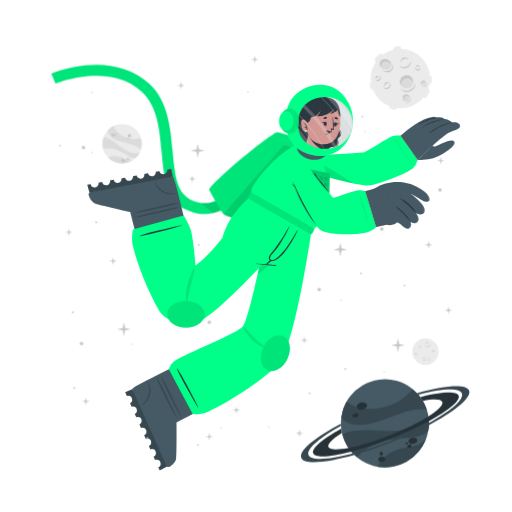
t = 0.00 s
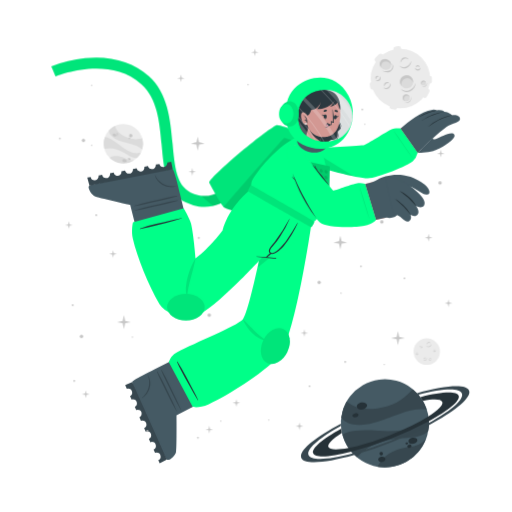
t = 1.05 s
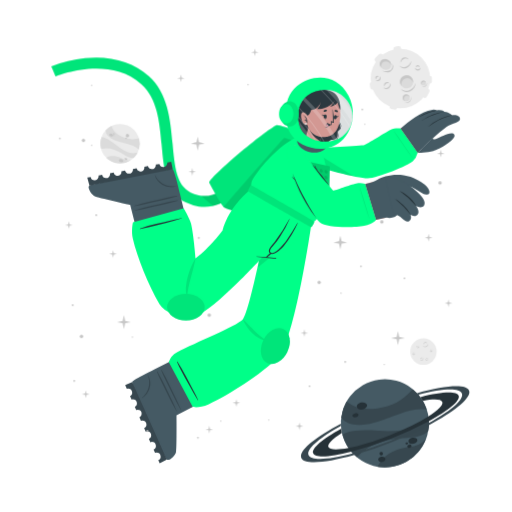
t = 1.95 s
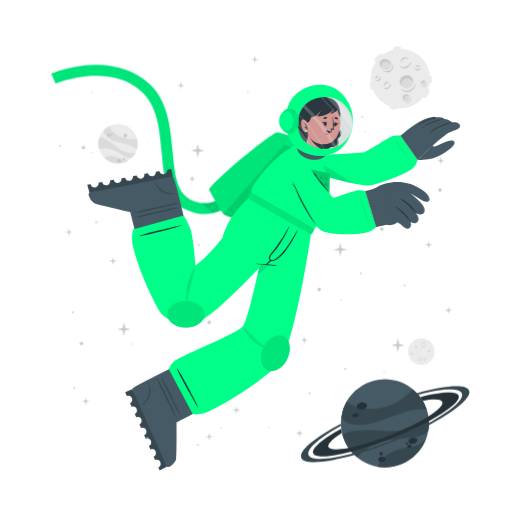
t = 3.00 s
t = 4.05 s: frame unchanged from t = 1.95 s, image omitted
t = 4.95 s: frame unchanged from t = 1.05 s, image omitted

The animated SVG that drew these frames (rendered in a browser with its animation timeline set to each time). Animation: 3 CSS @keyframes rules; one cycle of 6.00 s, repeats indefinitely.

<svg class="animated" id="freepik_stories-astronaut" xmlns="http://www.w3.org/2000/svg" viewBox="0 0 500 500" version="1.1" xmlns:xlink="http://www.w3.org/1999/xlink" xmlns:svgjs="http://svgjs.com/svgjs"><style>svg#freepik_stories-astronaut:not(.animated) .animable {opacity: 0;}svg#freepik_stories-astronaut.animated #freepik--background-complete--inject-59 {animation: 6s Infinite  linear shake;animation-delay: 0s;}svg#freepik_stories-astronaut.animated #freepik--Moon--inject-59 {animation: 3s Infinite  linear heartbeat;animation-delay: 0s;}svg#freepik_stories-astronaut.animated #freepik--Planet--inject-59 {animation: 3s Infinite  linear heartbeat;animation-delay: 0s;}svg#freepik_stories-astronaut.animated #freepik--Character--inject-59 {animation: 3s Infinite  linear floating;animation-delay: 0s;}svg#freepik_stories-astronaut.animated #freepik--Stars--inject-59 {animation: 3s Infinite  linear floating;animation-delay: 0s;}            @keyframes shake {                10%, 90% {                    transform: translate3d(-1px, 0, 0);                  }                  20%, 80% {                    transform: translate3d(2px, 0, 0);                  }                  30%, 50%, 70% {                    transform: translate3d(-4px, 0, 0);                  }                  40%, 60% {                    transform: translate3d(4px, 0, 0);                  }            }                    @keyframes heartbeat {                0% {                    transform: scale(1);                }                10% {                    transform: scale(1.1);                }                30% {                    transform: scale(1);                }                40% {                    transform: scale(1);                }                50% {                    transform: scale(1.1);                }                60% {                    transform: scale(1);                }                100% {                    transform: scale(1);                }            }                    @keyframes floating {                0% {                    opacity: 1;                    transform: translateY(0px);                }                50% {                    transform: translateY(-10px);                }                100% {                    opacity: 1;                    transform: translateY(0px);                }            }        </style><g id="freepik--background-complete--inject-59" class="animable" style="transform-origin: 261.359px 235.839px;"><g id="elpjcg06f507g"><circle cx="119.24" cy="140.32" r="19.23" style="fill: rgb(235, 235, 235); transform-origin: 119.24px 140.32px; transform: rotate(-21.46deg);" class="animable"></circle></g><path d="M137.64,145.92a22.4,22.4,0,0,0-6-3.75c-3.81-1.68-14.18-3.51-19-5.94-6.75-3.4-7.59-7.07-7.55-9a19.38,19.38,0,0,1,5.93-4.35c.48,2,2.29,8,13.5,12,5.79,2,11.33.68,13.21.22A19.13,19.13,0,0,1,137.64,145.92Z" style="fill: rgb(219, 219, 219); transform-origin: 121.778px 134.4px;" id="el37zg6xqy8pa" class="animable"></path><path d="M129.79,156.41A19.27,19.27,0,0,1,105.68,154a15.8,15.8,0,0,1,3.45-1.36c5.17-1.26,10.86,1.21,12.94,2.38A11.36,11.36,0,0,0,129.79,156.41Z" style="fill: rgb(219, 219, 219); transform-origin: 117.735px 155.928px;" id="elxpenqcfmhhs" class="animable"></path><path d="M136.5,148.8l-.24.47-.22.42c-.18.32-.36.62-.55.92s-.35.54-.53.8l-.21.29-.24.32-.24.32-.31.36-.3.36-.27.3c-.2.22-.41.43-.62.64h0c-1.2.37-2.8.21-5.15-.72-3.49-1.37-7.26-4.67-14-7.09a24,24,0,0,0-12.93-.83h0a19.17,19.17,0,0,1,.5-11.63c1.23,0,5.18.52,13.61,7.48a49.9,49.9,0,0,0,8.49,5.81c7.2,3.77,11.36,2.65,13.1,1.78h.13Z" style="fill: rgb(219, 219, 219); transform-origin: 118.269px 143.957px;" id="eldt65g7hpvwd" class="animable"></path><path d="M118.22,156c.34-.78,1.54-1,2.68-.52s1.79,1.54,1.44,2.32-1.54,1-2.68.52S117.88,156.83,118.22,156Z" style="fill: rgb(199, 199, 199); transform-origin: 120.282px 156.9px;" id="elckcot4vd9lm" class="animable"></path><path d="M123.66,154.67c.2-.44.91-.55,1.59-.26s1.08.9.89,1.34-.9.56-1.59.26S123.47,155.11,123.66,154.67Z" style="fill: rgb(199, 199, 199); transform-origin: 124.9px 155.212px;" id="elvqlakl0m64" class="animable"></path><path d="M108.75,131.05c.29-.67,1.33-.86,2.33-.42s1.57,1.33,1.28,2-1.34.86-2.34.42S108.45,131.72,108.75,131.05Z" style="fill: rgb(199, 199, 199); transform-origin: 110.553px 131.84px;" id="elmxe6q1z2g5l" class="animable"></path><path d="M112.29,130.39a.84.84,0,0,1,1.13-.28.85.85,0,0,1,.57,1,1,1,0,0,1-1.7-.74Z" style="fill: rgb(199, 199, 199); transform-origin: 113.151px 130.697px;" id="el6frpvduk6bb" class="animable"></path><path d="M112.86,132.17a.53.53,0,0,1,.71-.15c.3.13.47.41.37.62s-.41.28-.71.15S112.77,132.39,112.86,132.17Z" style="fill: rgb(199, 199, 199); transform-origin: 113.402px 132.399px;" id="elt4be06r70tq" class="animable"></path><path d="M124.86,132.22a1.64,1.64,0,1,1,1,1.71A1.42,1.42,0,0,1,124.86,132.22Z" style="fill: rgb(199, 199, 199); transform-origin: 126.473px 132.415px;" id="eltahglyuq19g" class="animable"></path><path d="M124.4,134.84a.76.76,0,1,1,.42.92A.73.73,0,0,1,124.4,134.84Z" style="fill: rgb(199, 199, 199); transform-origin: 125.123px 135.064px;" id="elro6rbsg1h9o" class="animable"></path><circle cx="415.48" cy="343.36" r="12.93" style="fill: rgb(235, 235, 235); transform-origin: 415.48px 343.36px;" id="elb6pr4qjxui7" class="animable"></circle><path d="M420.19,335.69a2.92,2.92,0,0,1-.48,1.75,3.45,3.45,0,0,1-1.41,1.24,2.56,2.56,0,0,1-1.9.17,2.7,2.7,0,0,1-1.44-1.12,3.71,3.71,0,0,0,1.55.69,2.33,2.33,0,0,0,.79,0,2.68,2.68,0,0,0,.76-.24l.36-.2c.11-.08.23-.15.33-.23a3.24,3.24,0,0,0,.6-.57A4.54,4.54,0,0,0,420.19,335.69Z" style="fill: rgb(199, 199, 199); transform-origin: 417.577px 337.324px;" id="elderu8yylbkt" class="animable"></path><path d="M415.54,336.43a1.84,1.84,0,0,1,.27-1.24,2.23,2.23,0,0,1,1-.88,1.76,1.76,0,0,1,1.35-.1,1.7,1.7,0,0,1,1,.83,2.8,2.8,0,0,0-1.08-.4,1.69,1.69,0,0,0-1,.18A3.06,3.06,0,0,0,415.54,336.43Z" style="fill: rgb(199, 199, 199); transform-origin: 417.341px 335.275px;" id="elsecmyw3949n" class="animable"></path><path d="M415.48,349.44a1.79,1.79,0,0,1,0,1.23,2.13,2.13,0,0,1-.75,1.05,1.71,1.71,0,0,1-2.35-.25,3.35,3.35,0,0,0,1.1.15,1.62,1.62,0,0,0,.91-.35,2.67,2.67,0,0,0,.69-.77A3.41,3.41,0,0,0,415.48,349.44Z" style="fill: rgb(199, 199, 199); transform-origin: 413.984px 350.758px;" id="elhl6b449ii9k" class="animable"></path><path d="M412.8,350.91a1.14,1.14,0,0,1-.09-.87,1.49,1.49,0,0,1,.52-.76,1.2,1.2,0,0,1,.93-.23,1.1,1.1,0,0,1,.73.48,2.46,2.46,0,0,0-.75,0,1.18,1.18,0,0,0-.56.24A2.18,2.18,0,0,0,412.8,350.91Z" style="fill: rgb(199, 199, 199); transform-origin: 413.776px 349.972px;" id="elqjo64zcvr88" class="animable"></path><path d="M410.82,337.8a1.15,1.15,0,0,1,.37.83,1.3,1.3,0,0,1-.37.92,1.15,1.15,0,0,1-.95.32,1.35,1.35,0,0,1-.81-.39,3.94,3.94,0,0,0,.8-.05,1.06,1.06,0,0,0,.56-.28,1.37,1.37,0,0,0,.33-.56A2.45,2.45,0,0,0,410.82,337.8Z" style="fill: rgb(199, 199, 199); transform-origin: 410.125px 338.84px;" id="elmhgxwe2skg" class="animable"></path><path d="M409.22,339.06a.74.74,0,0,1-.33-.57.91.91,0,0,1,.26-.68.82.82,0,0,1,.71-.23.81.81,0,0,1,.55.34,4.08,4.08,0,0,0-.54.1.76.76,0,0,0-.32.19,1.13,1.13,0,0,0-.22.32A2.13,2.13,0,0,0,409.22,339.06Z" style="fill: rgb(199, 199, 199); transform-origin: 409.65px 338.315px;" id="ellv4rpugf2pm" class="animable"></path><path d="M419.81,351.44a1.14,1.14,0,0,1-.72.56,1.26,1.26,0,0,1-1-.14,1.14,1.14,0,0,1-.54-.83,1.36,1.36,0,0,1,.18-.89,3.66,3.66,0,0,0,.25.77,1,1,0,0,0,.4.47,1.32,1.32,0,0,0,.63.18A2.6,2.6,0,0,0,419.81,351.44Z" style="fill: rgb(199, 199, 199); transform-origin: 418.673px 351.093px;" id="elmzhvi88unza" class="animable"></path><path d="M418.2,350.19a.75.75,0,0,1,.47-.45.87.87,0,0,1,.72.08.82.82,0,0,1,.4.63.9.9,0,0,1-.19.62,4.78,4.78,0,0,0-.24-.5.63.63,0,0,0-.25-.26.91.91,0,0,0-.37-.13A1.65,1.65,0,0,0,418.2,350.19Z" style="fill: rgb(199, 199, 199); transform-origin: 418.996px 350.383px;" id="el9klt0lya1j5" class="animable"></path><path d="M424.24,342.34a1.16,1.16,0,0,1-.28.86,1.27,1.27,0,0,1-.88.44,1.13,1.13,0,0,1-.92-.39,1.29,1.29,0,0,1-.35-.83,3.82,3.82,0,0,0,.63.5,1.09,1.09,0,0,0,.6.16,1.31,1.31,0,0,0,.62-.21A2.35,2.35,0,0,0,424.24,342.34Z" style="fill: rgb(199, 199, 199); transform-origin: 423.027px 342.991px;" id="elo1an35oc62" class="animable"></path><path d="M422.2,342.21a.75.75,0,0,1,.14-.64.93.93,0,0,1,.65-.34.8.8,0,0,1,.68.3.88.88,0,0,1,.19.62,3.83,3.83,0,0,0-.48-.28.74.74,0,0,0-.36-.08,1.13,1.13,0,0,0-.38.1A2.38,2.38,0,0,0,422.2,342.21Z" style="fill: rgb(199, 199, 199); transform-origin: 423.021px 341.719px;" id="ela2d5m1f7zj8" class="animable"></path><path d="M407.1,345.26a1.13,1.13,0,0,1-.27.87,1.27,1.27,0,0,1-.88.44,1.16,1.16,0,0,1-.93-.39,1.4,1.4,0,0,1-.35-.83,4.33,4.33,0,0,0,.64.5,1.07,1.07,0,0,0,.6.16,1.35,1.35,0,0,0,.62-.21A2,2,0,0,0,407.1,345.26Z" style="fill: rgb(199, 199, 199); transform-origin: 405.889px 345.916px;" id="eldc04rwvua6d" class="animable"></path><path d="M405.07,345.14a.75.75,0,0,1,.14-.64.89.89,0,0,1,.64-.34.79.79,0,0,1,.68.3.85.85,0,0,1,.2.62,3.83,3.83,0,0,0-.48-.28.66.66,0,0,0-.36-.08,1.13,1.13,0,0,0-.38.1A2.38,2.38,0,0,0,405.07,345.14Z" style="fill: rgb(199, 199, 199); transform-origin: 405.891px 344.649px;" id="el38evkrla0sy" class="animable"></path></g><g id="freepik--Moon--inject-59" class="animable" style="transform-origin: 391.45px 76.1246px;"><path d="M370.11,60.15l3.44-3.43a2.52,2.52,0,0,0,0-3.56h0a2.5,2.5,0,0,0-3.56,0l-3.44,3.43a2.52,2.52,0,0,0,0,3.56h0A2.52,2.52,0,0,0,370.11,60.15Z" style="fill: rgb(235, 235, 235); transform-origin: 370.05px 56.6508px;" id="eliih9659cck" class="animable"></path><path d="M417,94.19l2.18-4.34a2.5,2.5,0,0,0-1.12-3.38h0a2.51,2.51,0,0,0-3.38,1.12l-2.18,4.34a2.53,2.53,0,0,0,1.12,3.38h0A2.52,2.52,0,0,0,417,94.19Z" style="fill: rgb(235, 235, 235); transform-origin: 415.845px 90.8883px;" id="elvo7n66gtk1" class="animable"></path><path d="M387,50.45l2.58-.36a2.52,2.52,0,0,0,2.14-2.85h0a2.52,2.52,0,0,0-2.85-2.14l-2.58.37a2.52,2.52,0,0,0-2.14,2.85h0A2.51,2.51,0,0,0,387,50.45Z" style="fill: rgb(235, 235, 235); transform-origin: 387.935px 47.7758px;" id="ell08lt5jnt8" class="animable"></path><path d="M366.46,84.53l-.37-2.59a2.52,2.52,0,0,0-2.85-2.13h0a2.52,2.52,0,0,0-2.14,2.85l.37,2.58a2.53,2.53,0,0,0,2.85,2.14h0A2.52,2.52,0,0,0,366.46,84.53Z" style="fill: rgb(235, 235, 235); transform-origin: 363.78px 83.5943px;" id="elpafhra50qcj" class="animable"></path><g id="el8bdw8sddetg"><rect x="415.49" y="75.26" width="7.64" height="5.03" rx="2.16" style="fill: rgb(235, 235, 235); transform-origin: 419.31px 77.775px; transform: rotate(90deg);" class="animable"></rect></g><path d="M382.28,106.41l2.52.68a2.52,2.52,0,0,0,3.08-1.78h0a2.52,2.52,0,0,0-1.78-3.09l-2.52-.67a2.51,2.51,0,0,0-3.08,1.78h0A2.51,2.51,0,0,0,382.28,106.41Z" style="fill: rgb(235, 235, 235); transform-origin: 384.19px 104.319px;" id="ellw3ztht8twf" class="animable"></path><circle cx="391" cy="76.69" r="29.05" style="fill: rgb(235, 235, 235); transform-origin: 391px 76.69px;" id="ell57cx0cem6" class="animable"></circle><path d="M401.57,59.46a6.51,6.51,0,0,1-1.08,3.94,7.8,7.8,0,0,1-3.15,2.79,5.76,5.76,0,0,1-4.27.36,6,6,0,0,1-3.25-2.49,8.71,8.71,0,0,0,3.49,1.53,5.07,5.07,0,0,0,1.78,0,5.38,5.38,0,0,0,1.69-.54,9.1,9.1,0,0,0,.81-.44c.26-.17.52-.33.76-.52a8.54,8.54,0,0,0,1.35-1.27A9.92,9.92,0,0,0,401.57,59.46Z" style="fill: rgb(199, 199, 199); transform-origin: 395.699px 63.1311px;" id="elbl6ooq7pkze" class="animable"></path><path d="M391.13,61.13a4.13,4.13,0,0,1,.6-2.78,5.18,5.18,0,0,1,2.19-2,3.9,3.9,0,0,1,3-.22A3.84,3.84,0,0,1,399.12,58a6.52,6.52,0,0,0-2.41-.89,3.94,3.94,0,0,0-2.24.4A6.81,6.81,0,0,0,391.13,61.13Z" style="fill: rgb(199, 199, 199); transform-origin: 395.105px 58.5293px;" id="elfy2xaj3k4qs" class="animable"></path><path d="M381.29,81.08a3.94,3.94,0,0,1,.07,2.77,4.82,4.82,0,0,1-1.68,2.35,3.78,3.78,0,0,1-2.86.77,3.84,3.84,0,0,1-2.43-1.34,7,7,0,0,0,2.48.35,3.69,3.69,0,0,0,2-.79,6,6,0,0,0,1.55-1.73A7.44,7.44,0,0,0,381.29,81.08Z" style="fill: rgb(199, 199, 199); transform-origin: 377.984px 84.0434px;" id="ela4hbunpeokv" class="animable"></path><path d="M375.27,84.38a2.57,2.57,0,0,1-.19-1.95,3.19,3.19,0,0,1,1.16-1.7,2.65,2.65,0,0,1,2.08-.52A2.44,2.44,0,0,1,380,81.28a5.58,5.58,0,0,0-1.7-.08,2.69,2.69,0,0,0-1.26.54A4.94,4.94,0,0,0,375.27,84.38Z" style="fill: rgb(199, 199, 199); transform-origin: 377.485px 82.2756px;" id="elza7r9pm3q0d" class="animable"></path><path d="M370.87,74.62a2.57,2.57,0,0,1,.83,1.86,2.85,2.85,0,0,1-.82,2,2.52,2.52,0,0,1-2.13.73,3.06,3.06,0,0,1-1.83-.87,10,10,0,0,0,1.81-.12,2.33,2.33,0,0,0,1.25-.63,2.88,2.88,0,0,0,.73-1.26A5.13,5.13,0,0,0,370.87,74.62Z" style="fill: rgb(199, 199, 199); transform-origin: 369.31px 76.9261px;" id="el5dgpih44f4o" class="animable"></path><path d="M367.27,77.44a1.68,1.68,0,0,1-.72-1.29,2,2,0,0,1,.58-1.52,1.77,1.77,0,0,1,1.58-.51,1.88,1.88,0,0,1,1.25.75,10.76,10.76,0,0,0-1.23.24,1.6,1.6,0,0,0-.7.41,2.28,2.28,0,0,0-.49.73A4.57,4.57,0,0,0,367.27,77.44Z" style="fill: rgb(199, 199, 199); transform-origin: 368.253px 75.7663px;" id="el97yxz22w9bh" class="animable"></path><path d="M410.67,66a2.6,2.6,0,0,1-.62,1.94,2.84,2.84,0,0,1-2,1,2.57,2.57,0,0,1-2.07-.87,3,3,0,0,1-.78-1.87,9,9,0,0,0,1.43,1.11,2.23,2.23,0,0,0,1.34.36,3,3,0,0,0,1.39-.45A5.56,5.56,0,0,0,410.67,66Z" style="fill: rgb(199, 199, 199); transform-origin: 407.941px 67.4719px;" id="el7ly6i4lub8o" class="animable"></path><path d="M406.11,65.73a1.66,1.66,0,0,1,.31-1.44,2,2,0,0,1,1.44-.76,1.82,1.82,0,0,1,1.53.68,1.88,1.88,0,0,1,.43,1.39,9.72,9.72,0,0,0-1.08-.63,1.49,1.49,0,0,0-.8-.17,2.38,2.38,0,0,0-.85.22A4.64,4.64,0,0,0,406.11,65.73Z" style="fill: rgb(199, 199, 199); transform-origin: 407.944px 64.6284px;" id="elpkg16y3kk77" class="animable"></path><g id="elzjtfufe5t4"><ellipse cx="397.01" cy="79.87" rx="6.44" ry="6.4" style="fill: rgb(219, 219, 219); transform-origin: 397.01px 79.87px; transform: rotate(-65.97deg);" class="animable"></ellipse></g><path d="M400,76.84a5.81,5.81,0,0,1,3.31,4.1,6.41,6.41,0,1,0-11.2,3.11,5.78,5.78,0,0,1,.2-4.24A5.84,5.84,0,0,1,400,76.84Z" style="fill: rgb(199, 199, 199); transform-origin: 396.987px 78.7649px;" id="el0yn7i4gtytr" class="animable"></path><path d="M405.88,81a8.26,8.26,0,0,1-1.41,4.8,9.87,9.87,0,0,1-3.87,3.38,7.16,7.16,0,0,1-5.18.47,7.62,7.62,0,0,1-4-3,10.25,10.25,0,0,0,4.28,2,10.54,10.54,0,0,0,1.13.11,5.87,5.87,0,0,0,1.11-.09A7.1,7.1,0,0,0,400,88c.34-.17.69-.36,1-.55s.65-.42.94-.67a10.52,10.52,0,0,0,1.67-1.6A11.59,11.59,0,0,0,405.88,81Z" style="fill: rgb(199, 199, 199); transform-origin: 398.651px 85.4656px;" id="elr2btukudiuf" class="animable"></path><path d="M412.91,83.39a2.4,2.4,0,1,0-1.78-2.87A2.39,2.39,0,0,0,412.91,83.39Z" style="fill: rgb(219, 219, 219); transform-origin: 413.468px 81.0561px;" id="elf7v6yr06uws" class="animable"></path><path d="M414.34,79.73A2.18,2.18,0,0,1,415.85,81,2.43,2.43,0,0,0,414,78.71a2.4,2.4,0,0,0-2.87,1.81,2.37,2.37,0,0,0,.84,2.41,2.12,2.12,0,0,1-.23-1.57A2.17,2.17,0,0,1,414.34,79.73Z" style="fill: rgb(199, 199, 199); transform-origin: 413.458px 80.7904px;" id="el37af9n03gi3" class="animable"></path><path d="M416.78,80.82a2.9,2.9,0,0,1-.12,1.88,3.54,3.54,0,0,1-1.18,1.55,2.64,2.64,0,0,1-1.91.54,2.74,2.74,0,0,1-1.69-.86,4.09,4.09,0,0,0,1.71.37,2.65,2.65,0,0,0,1.51-.55A4.36,4.36,0,0,0,416.78,80.82Z" style="fill: rgb(199, 199, 199); transform-origin: 414.381px 82.813px;" id="eltk8prj4cw6a" class="animable"></path><path d="M396.44,98.94a3.41,3.41,0,1,0-3.21-3.59A3.41,3.41,0,0,0,396.44,98.94Z" style="fill: rgb(219, 219, 219); transform-origin: 396.635px 95.5356px;" id="elsju7u1humn" class="animable"></path><path d="M397.54,93.46a3.07,3.07,0,0,1,2.41,1.4A3.4,3.4,0,1,0,395,98.53a3.1,3.1,0,0,1,2.54-5.07Z" style="fill: rgb(199, 199, 199); transform-origin: 396.584px 95.335px;" id="eldb1nags9wp7" class="animable"></path><path d="M401.22,94.38a4.48,4.48,0,0,1,.19,2.64,5.13,5.13,0,0,1-1.27,2.4,3.72,3.72,0,0,1-2.46,1.21,4.06,4.06,0,0,1-2.56-.69,5.23,5.23,0,0,0,2.5.2A3.76,3.76,0,0,0,399.68,99a5.84,5.84,0,0,0,1.26-2.1A6.18,6.18,0,0,0,401.22,94.38Z" style="fill: rgb(199, 199, 199); transform-origin: 398.323px 97.5099px;" id="elt3bfkcexxup" class="animable"></path><path d="M381.24,66c-1.53,2.35-4.93,2.85-7.58,1.11s-3.57-5.05-2-7.4,4.93-2.84,7.59-1.11S382.78,63.69,381.24,66Z" style="fill: rgb(219, 219, 219); transform-origin: 376.446px 62.8572px;" id="ele00wc64ms5a" class="animable"></path><path d="M372.8,62a4.43,4.43,0,0,0-.25,4.28,5.25,5.25,0,0,1-.92-6.49c1.53-2.35,4.93-2.85,7.59-1.11A5.83,5.83,0,0,1,382,63.9a5.53,5.53,0,0,0-2.29-3C377.28,59.37,374.19,59.82,372.8,62Z" style="fill: rgb(199, 199, 199); transform-origin: 376.453px 61.9611px;" id="elqkvliak3f3" class="animable"></path><path d="M383.12,62.16a5.49,5.49,0,0,1,.75,4.14,5.12,5.12,0,0,1-.95,2,6.39,6.39,0,0,1-1.66,1.53,6.23,6.23,0,0,1-2.15.73,7.29,7.29,0,0,1-2.19-.06,9.09,9.09,0,0,1-3.84-1.67,17.88,17.88,0,0,0,3.95.68,6.51,6.51,0,0,0,3.58-.77A5.47,5.47,0,0,0,382,67.59a5,5,0,0,0,.94-1.57A7.25,7.25,0,0,0,383.12,62.16Z" style="fill: rgb(199, 199, 199); transform-origin: 378.538px 66.3877px;" id="elj15y71oagze" class="animable"></path></g><g id="freepik--Planet--inject-59" class="animable animator-active" style="transform-origin: 376.139px 413.34px;"><g id="elx2vaovrrfap"><circle cx="375.87" cy="413.34" r="43.02" style="fill: rgb(69, 90, 100); transform-origin: 375.87px 413.34px; transform: rotate(-74.9951deg);" class="animable"></circle></g><path d="M416.74,399.89a50.6,50.6,0,0,0-15.8.88c-9.14,1.83-30.47,11.81-42.37,13.55-16.73,2.46-23-3.17-25.36-6.69a43,43,0,0,1,5.28-15.58c3.38,2.95,14.49,11.72,40.09,4.53,13.2-3.72,21.59-13.34,24.44-16.6A42.76,42.76,0,0,1,416.74,399.89Z" style="fill: rgb(55, 71, 79); transform-origin: 374.975px 397.452px;" id="elggtudhtqtcp" class="animable"></path><path d="M415.87,429.18a43.05,43.05,0,0,1-47.24,26.58,34.45,34.45,0,0,1,4.55-6.94c7.84-9,21.44-11.76,26.75-12.3A25.27,25.27,0,0,0,415.87,429.18Z" style="fill: rgb(55, 71, 79); transform-origin: 392.25px 442.775px;" id="el22u3pbls2cn" class="animable"></path><path d="M418.36,406.64c.07.39.12.77.17,1.16s.09.71.13,1.06c.08.8.15,1.6.18,2.39s.06,1.44.06,2.14c0,.27,0,.53,0,.8s0,.6,0,.89,0,.6,0,.9-.05.7-.08,1.06-.06.7-.1,1-.08.6-.11.9c-.09.66-.19,1.3-.31,1.95h0c-1.72,2.21-4.86,4-10.34,5.31-8.16,2-19.29.8-34.76,5.06a53.84,53.84,0,0,0-24.73,15.11h0a42.85,42.85,0,0,1-14.05-21.9c2.19-1.67,10.15-5.73,34.51-3.84a112.29,112.29,0,0,0,23-.3c18-2.36,24.21-9.77,26.27-13.61h0A1.82,1.82,0,0,1,418.36,406.64Z" style="fill: rgb(55, 71, 79); transform-origin: 376.66px 426.505px;" id="eljop6ppctcq" class="animable"></path><path d="M358.4,395.52c.37,1.88-1.55,3.83-4.28,4.35s-5.23-.56-5.6-2.44,1.56-3.82,4.28-4.35S358,393.65,358.4,395.52Z" style="fill: rgb(38, 50, 56); transform-origin: 353.46px 396.474px;" id="elxa85kb8h7r" class="animable"></path><path d="M350.11,404.94c.2,1.06-1,2.17-2.6,2.49s-3.13-.28-3.33-1.34.95-2.17,2.59-2.49S349.9,403.89,350.11,404.94Z" style="fill: rgb(38, 50, 56); transform-origin: 347.145px 405.515px;" id="el0iqo9tsro2dk" class="animable"></path><path d="M407.54,429.57c.31,1.6-1.38,3.27-3.76,3.74s-4.58-.47-4.89-2.07,1.37-3.28,3.76-3.74S407.23,428,407.54,429.57Z" style="fill: rgb(38, 50, 56); transform-origin: 403.215px 430.408px;" id="elsle7q2cfzrg" class="animable"></path><path d="M401.85,435.28c.17.85-.61,1.72-1.74,1.94a1.87,1.87,0,0,1-2.33-1.15c-.17-.85.61-1.72,1.74-1.94A1.87,1.87,0,0,1,401.85,435.28Z" style="fill: rgb(38, 50, 56); transform-origin: 399.815px 435.675px;" id="el8ta0rmb5hzb" class="animable"></path><path d="M398.54,432.72c.1.51-.4,1-1.12,1.18s-1.38-.17-1.48-.68.4-1,1.12-1.18S398.44,432.21,398.54,432.72Z" style="fill: rgb(38, 50, 56); transform-origin: 397.24px 432.97px;" id="elfgwukrc7r0i" class="animable"></path><path d="M376.35,447.84c.28,1.44-1,2.9-3,3.27s-3.68-.5-4-1.93,1-2.89,2.95-3.26S376.08,446.41,376.35,447.84Z" style="fill: rgb(38, 50, 56); transform-origin: 372.845px 448.515px;" id="el6ndqlzogb74" class="animable"></path><path d="M373.89,442.43a1.71,1.71,0,1,1-1.95-1.16A1.6,1.6,0,0,1,373.89,442.43Z" style="fill: rgb(38, 50, 56); transform-origin: 372.261px 442.94px;" id="elepbykm30dug" class="animable"></path><path d="M418.84,411.25a346.49,346.49,0,0,1-36.64,16.83,342.87,342.87,0,0,1-39.21,13c-20.61,5.36-35.3,6.29-37.19,1.5s9.19-14.09,27.36-24.08c.12,1,.28,2,.47,3l.24,1.14c-9.22,5.86-14.34,10.93-13.19,13.85s8.58,3.14,19.59,1c10.78-2.08,25-6.36,40.23-12.37s28.57-12.64,37.86-18.51c9.46-5.95,14.73-11.13,13.56-14.09s-8.33-3.11-19-1.11a39.26,39.26,0,0,0-2.42-3.66c20.51-5.31,35.53-6.12,37.42-1.34S438.08,400.88,418.84,411.25Z" style="fill: rgb(38, 50, 56); transform-origin: 376.855px 414.472px;" id="elf5s4th1v8qr" class="animable"></path><path d="M418.86,415.07a383.2,383.2,0,0,1-35.81,16.44h0A380.06,380.06,0,0,1,346,444.31c-28.14,8-49.06,9.59-51.78,2.82s13.19-19.8,38.63-33.31c0,.66,0,1.33.08,2-21.11,11.64-34,22.68-31.68,28.49s19.63,4.87,43.31-1.47A359.42,359.42,0,0,0,418.89,413c21.4-11.74,34.49-22.91,32.14-28.76s-19.17-4.89-42.38,1.23c-.43-.51-.88-1-1.34-1.5,27.63-7.77,48.08-9.23,50.76-2.54S444.64,401.45,418.86,415.07Z" style="fill: rgb(55, 71, 79); transform-origin: 376.139px 414.278px;" id="eljtsroxuglul" class="animable"></path></g><g id="freepik--Character--inject-59" class="animable" style="transform-origin: 249.682px 261.365px;"><path d="M194.2,208.66a44.5,44.5,0,0,1-12.75-4c-19.36-9.4-21.44-32.18-23.64-56.3-2-22.22-4.13-45.19-19.67-59.06-32.35-28.84-83.35-7.81-83.86-7.59l-4.19-9.88a124.34,124.34,0,0,1,33.06-8c25-2.52,46.52,3.5,62.12,17.42,18.71,16.68,21.11,42.93,23.22,66.09,2,21.93,3.73,40.87,17.64,47.62,29.16,14.15,48.44-21.19,49.24-22.7l9.48,5a77.22,77.22,0,0,1-16.57,20.32C217.57,206.71,206,210.43,194.2,208.66Z" style="fill: rgb(0, 255, 136); transform-origin: 147.47px 136.179px;" id="elxxq8nip5ee8" class="animable"></path><g id="eln1os5hy3xlf"><path d="M194.2,208.66a44.5,44.5,0,0,1-12.75-4c-19.36-9.4-21.44-32.18-23.64-56.3-2-22.22-4.13-45.19-19.67-59.06-32.35-28.84-83.35-7.81-83.86-7.59l-4.19-9.88a124.34,124.34,0,0,1,33.06-8c25-2.52,46.52,3.5,62.12,17.42,18.71,16.68,21.11,42.93,23.22,66.09,2,21.93,3.73,40.87,17.64,47.62,29.16,14.15,48.44-21.19,49.24-22.7l9.48,5a77.22,77.22,0,0,1-16.57,20.32C217.57,206.71,206,210.43,194.2,208.66Z" style="opacity: 0.1; transform-origin: 147.47px 136.179px;" class="animable"></path></g><g id="elj72oc05g3sg"><path d="M244.85,177.29a77.09,77.09,0,0,1-16.57,20.31c-6.44,5.48-13.2,9-20.13,10.56L196.08,198c23.52,3.15,38.58-24.45,39.3-25.77Z" style="opacity: 0.1; transform-origin: 220.465px 190.195px;" class="animable"></path></g><path d="M278.67,229.5c-.95.56-57.57-18.31-60-20.06a1.59,1.59,0,0,1-.31-.29c-2.77-2.73-13.24-22-14-23.51-1.84-3.85,55.21-51.93,65.82-56.39,2.66-1.12,37.51,11.34,42.73,16.4,2.24,2.17,6.45,10.95,6.22,12.15h0C318.76,159.52,279.63,228.94,278.67,229.5Z" style="fill: rgb(0, 255, 136); transform-origin: 261.728px 179.346px;" id="elw5c02i58w8p" class="animable"></path><g id="elu8cwiuzjwzo"><path d="M278.67,229.5c-.95.56-57.57-18.31-60-20.06a1.59,1.59,0,0,1-.31-.29c-2.77-2.73-13.24-22-14-23.51-1.84-3.85,55.21-51.93,65.82-56.39,2.66-1.12,37.51,11.34,42.73,16.4,2.24,2.17,6.45,10.95,6.22,12.15h0C318.76,159.52,279.63,228.94,278.67,229.5Z" style="opacity: 0.1; transform-origin: 261.728px 179.346px;" class="animable"></path></g><g id="el49j0r7w6zii"><path d="M278.67,229.5c-.95.56-57.57-18.31-60-20.06a1.59,1.59,0,0,1-.31-.29c10.24-11.85,58.36-67.42,59.22-67.56s33.84,12.65,41.56,16.22C318.76,159.52,279.63,228.94,278.67,229.5Z" style="opacity: 0.1; transform-origin: 268.75px 185.551px;" class="animable"></path></g><path d="M196.48,344.63l-45.12,22.73c-8.64,4.29-16.14,8.22-19.83,10.61a.09.09,0,0,0-.06,0c-1.4.9-2.24,1.57-2.36,2l0,.08c-.46,3.44,31.87,73.53,33.82,75.59s8-3.33,8.91-7.05.53-36.1.53-36.1l44.85-23.13Z" style="fill: rgb(69, 90, 100); transform-origin: 173.163px 400.363px;" id="el40tb1lujq3l" class="animable"></path><path d="M122.25,383l1.61,3.65a3.8,3.8,0,0,1,1.31-.23,3.9,3.9,0,0,1,1.83,7.34l1.45,3.32a3.82,3.82,0,0,1,1.36-.25,3.89,3.89,0,0,1,1.78,7.35l1.46,3.33a3.55,3.55,0,0,1,1.39-.27,3.89,3.89,0,0,1,3.89,3.89,3.85,3.85,0,0,1-2.15,3.48l1.46,3.31a4.06,4.06,0,0,1,1.45-.27,3.89,3.89,0,0,1,1.69,7.4l1.46,3.31a3.84,3.84,0,0,1,1.48-.3,3.89,3.89,0,0,1,1.65,7.42l1.46,3.31a3.58,3.58,0,0,1,1.52-.32,3.9,3.9,0,0,1,1.62,7.44l1.46,3.32a3.64,3.64,0,0,1,1.57-.35,3.9,3.9,0,0,1,1.57,7.46l1.37,3.12,7-3.79L129.11,380Z" style="fill: rgb(55, 71, 79); transform-origin: 142.595px 419.73px;" id="elx0rtn74ot1d" class="animable"></path><path d="M144.47,373.18a16.37,16.37,0,0,1,1.62,13.09c-1.18,3.56-3.52,7.36-7.28,9.3-.11.06-.22-.14-.12-.21,6.4-4.92,9-14.69,5.56-22.06A.13.13,0,0,1,144.47,373.18Z" style="fill: rgb(55, 71, 79); transform-origin: 142.716px 384.361px;" id="el2zeern0y3x" class="animable"></path><path d="M153.72,369.74c2.88,4.77,5.37,9.78,7.8,14.79s4.78,9.94,7.13,14.93c1.34,2.86,2.68,5.73,3.86,8.66a.16.16,0,0,1-.29.14c-2.81-4.81-5.27-9.84-7.79-14.8s-5-9.85-7.34-14.83c-1.37-2.86-2.65-5.74-3.8-8.69A.24.24,0,0,1,153.72,369.74Z" style="fill: rgb(55, 71, 79); transform-origin: 162.903px 388.992px;" id="eldicm8jjd0vn" class="animable"></path><path d="M157.88,368.33c2.89,4.77,5.37,9.78,7.8,14.8s4.78,9.94,7.13,14.93c1.34,2.86,2.68,5.73,3.86,8.65a.16.16,0,0,1-.29.14c-2.81-4.81-5.27-9.84-7.79-14.8s-5-9.85-7.34-14.83c-1.36-2.86-2.65-5.74-3.8-8.69A.24.24,0,0,1,157.88,368.33Z" style="fill: rgb(55, 71, 79); transform-origin: 167.063px 387.582px;" id="elo0nno2u25yd" class="animable"></path><path d="M164.81,360.58l23.33,43.76s7,1.51,15.68-2.51c19.21-8.87,51.37-29.51,67.45-45.36C287.89,340.08,304.2,225.2,304.2,225.2L265,202.58s-20.36,108.33-27.84,116.15c-6.75,7.06-45.89,22.51-64.34,32.17A16.53,16.53,0,0,0,164.81,360.58Z" style="fill: rgb(0, 255, 136); transform-origin: 234.505px 303.599px;" id="el198mh9o9b9p" class="animable"></path><path d="M173.21,360.06c3.07,4.66,5.75,9.56,8.38,14.48s5.16,9.74,7.7,14.64c1.46,2.8,2.91,5.62,4.21,8.49a.17.17,0,0,1-.29.16c-3-4.7-5.65-9.63-8.37-14.49s-5.35-9.65-7.92-14.53c-1.47-2.8-2.87-5.63-4.13-8.53A.24.24,0,0,1,173.21,360.06Z" style="fill: rgb(38, 50, 56); transform-origin: 183.142px 378.925px;" id="el7wfc9v8q676" class="animable"></path><g id="elz68g1s8wzp"><path d="M251.64,268.16l52.56-43L265,202.58S258.6,236.8,251.64,268.16Z" style="opacity: 0.1; transform-origin: 277.92px 235.37px;" class="animable"></path></g><g id="elfxcstw3cv7l"><path d="M260.8,339.2a9.27,9.27,0,0,1-4.14-.38,19.56,19.56,0,0,1-3.85-1.64,31.21,31.21,0,0,1-6.57-5c-1-1-1.88-2-2.77-3s-1.7-2.13-2.45-3.26-1.46-2.29-2.11-3.47-1.23-2.43-1.72-3.71a39.39,39.39,0,0,1,3,2.76c.94.95,1.92,1.86,2.81,2.82s1.86,1.86,2.75,2.82l1.39,1.38c.46.46.89.95,1.37,1.38,1.85,1.82,3.74,3.56,5.72,5.19A23.49,23.49,0,0,0,260.8,339.2Z" style="opacity: 0.1; transform-origin: 248.995px 329.012px;" class="animable"></path></g><g id="elu8cpckxl95s"><ellipse cx="268.93" cy="344.82" rx="18.38" ry="13.04" style="fill: rgb(0, 255, 136); transform-origin: 268.93px 344.82px; transform: rotate(-64.61deg);" class="animable"></ellipse></g><g id="el2gtdd7nktz"><ellipse cx="268.93" cy="344.82" rx="18.38" ry="13.04" style="opacity: 0.1; transform-origin: 268.93px 344.82px; transform: rotate(-64.61deg);" class="animable"></ellipse></g><path d="M187.77,245.91l-11.92-49.09c-2.23-9.39-4.35-17.59-5.84-21.72,0,0,0,0,0-.07a6.82,6.82,0,0,0-1.38-2.74s0,0-.07,0c-3.24-1.23-78.83,14.38-81.28,15.82s1.43,8.53,4.85,10.27,35,8.69,35,8.69L139.51,256Z" style="fill: rgb(69, 90, 100); transform-origin: 137.14px 214.111px;" id="elg2n25nd4r37" class="animable"></path><path d="M167.23,164.93l-3.92.74a3.75,3.75,0,0,1-.06,1.33,3.9,3.9,0,0,1-7.57.11l-3.56.67a3.79,3.79,0,0,1-.07,1.38,3.89,3.89,0,0,1-7.56.07l-3.57.66a3.79,3.79,0,0,1,0,1.42,3.9,3.9,0,0,1-4.68,2.91,3.83,3.83,0,0,1-2.89-2.88l-3.56.67a4.08,4.08,0,0,1-.07,1.47,3.89,3.89,0,0,1-7.58,0l-3.56.67a3.89,3.89,0,0,1-4.72,4.42,3.91,3.91,0,0,1-2.93-3l-3.55.68a3.69,3.69,0,0,1,0,1.55,3.9,3.9,0,0,1-7.62-.11l-3.56.67a3.65,3.65,0,0,1,0,1.61,3.89,3.89,0,0,1-7.62-.16l-3.35.63,2.11,7.63,81.36-15.77Z" style="fill: rgb(55, 71, 79); transform-origin: 126.965px 176.5px;" id="eloj4mgd70y0s" class="animable"></path><path d="M171.74,188.79a16.37,16.37,0,0,1-13.12-1.39c-3.2-2-6.37-5.09-7.41-9.2,0-.11.19-.18.24-.06,3.34,7.34,12.27,12.06,20.22,10.41A.13.13,0,0,1,171.74,188.79Z" style="fill: rgb(55, 71, 79); transform-origin: 161.505px 183.822px;" id="elpfmmhcqlhvh" class="animable"></path><path d="M173,198.58c-5.3,1.73-10.74,3-16.18,4.24s-10.76,2.41-16.16,3.56c-3.08.66-6.18,1.32-9.3,1.81a.16.16,0,0,1-.07-.32c5.32-1.65,10.77-2.9,16.18-4.24s10.72-2.61,16.11-3.79c3.09-.68,6.18-1.28,9.32-1.72A.24.24,0,0,1,173,198.58Z" style="fill: rgb(55, 71, 79); transform-origin: 152.153px 203.157px;" id="elk21qyd4g718" class="animable"></path><path d="M173.43,203c-5.31,1.73-10.75,3-16.18,4.24s-10.77,2.41-16.16,3.56c-3.09.66-6.19,1.32-9.31,1.81a.16.16,0,0,1-.06-.32c5.32-1.65,10.77-2.9,16.17-4.23s10.73-2.61,16.11-3.8c3.1-.67,6.19-1.27,9.33-1.72A.24.24,0,0,1,173.43,203Z" style="fill: rgb(55, 71, 79); transform-origin: 152.581px 207.576px;" id="elvtmfrbn2pvp" class="animable"></path><path d="M304.26,225.23s-10.86,11.9-20.08,21.25c-6.73,6.84-12.95,12.66-14.6,12.69-1.87,0-10.38-.9-13.2-1.27,0,0-41.94,46.14-63.47,57.3-7.37,3.82-30.52-.1-37.22-11.42-10.87-18.37-21.9-46.13-25.93-63.59-1.8-7.79.05-16.21.05-16.21l49.59-13.7s5.36,8.93,7,14.54c2.42,8.47,4.59,34.41,4.59,34.41,13.41-9.58,26.47-27.28,26.47-27.28s3.86-20.56,28-40.75Z" style="fill: rgb(0, 255, 136); transform-origin: 216.616px 253.91px;" id="elqzoj3ki7xog" class="animable"></path><path d="M269.53,258.92a109.54,109.54,0,0,0-19-1.46.2.2,0,0,0,0,.39c6.29.67,12.63,1.5,18.94,1.83A.38.38,0,0,0,269.53,258.92Z" style="fill: rgb(38, 50, 56); transform-origin: 260.127px 258.568px;" id="elg5q4rftv1a" class="animable"></path><path d="M290.7,225.07c.08-.19-.21-.4-.31-.21A193.26,193.26,0,0,1,280,241.31c-1.7,2.48-11.92,15.71-15.85,12.12-.66-.61-.62-1.57-.1-2.78.63-1.45,2.09-2.84,3.09-4.08,2.2-2.74,4.31-5.54,6.28-8.44A94.74,94.74,0,0,0,282.85,221a.17.17,0,0,0-.3-.15,178.74,178.74,0,0,1-14.62,22.77c-2.68,3.43-7.75,8-4.15,10.8s11.57-5.17,13.52-7.48A99.25,99.25,0,0,0,290.7,225.07Z" style="fill: rgb(38, 50, 56); transform-origin: 276.623px 237.894px;" id="elxokjvjmy35a" class="animable"></path><path d="M264.07,253.88a28.1,28.1,0,0,0-2.7,2.42,7.85,7.85,0,0,0-1.8,2.22c-.07.17.13.3.28.24a9.87,9.87,0,0,0,2.39-1.8c.87-.73,1.75-1.44,2.59-2.2A.58.58,0,0,0,264.07,253.88Z" style="fill: rgb(38, 50, 56); transform-origin: 262.293px 256.258px;" id="elf14xzm0637n" class="animable"></path><path d="M136.76,230.07c5.18-1.79,10.51-3.14,15.84-4.44s10.54-2.54,15.83-3.76c3-.7,6.06-1.4,9.12-1.93a.17.17,0,0,1,.08.32c-5.21,1.72-10.55,3-15.84,4.44s-10.5,2.74-15.79,4c-3,.72-6.06,1.36-9.14,1.84A.24.24,0,0,1,136.76,230.07Z" style="fill: rgb(38, 50, 56); transform-origin: 157.145px 225.243px;" id="elyt3se0i6sbf" class="animable"></path><g id="elp0ebklb6wm"><path d="M183.14,297.2a10.49,10.49,0,0,1-1.5-4.83c-.1-.84-.1-1.68-.15-2.53s0-1.68.08-2.52a52.55,52.55,0,0,1,1.68-9.85,71.11,71.11,0,0,1,3.2-9.39,59.85,59.85,0,0,1,4.5-8.85c-.51,3.3-1.32,6.48-2.11,9.64s-1.64,6.29-2.48,9.41-1.64,6.24-2.31,9.38c-.31,1.56-.64,3.14-.83,4.72A14.43,14.43,0,0,0,183.14,297.2Z" style="opacity: 0.1; transform-origin: 186.21px 278.215px;" class="animable"></path></g><ellipse cx="181.55" cy="306.94" rx="18.38" ry="13.04" style="fill: rgb(0, 255, 136); transform-origin: 181.55px 306.94px;" id="elwht1grih0df" class="animable"></ellipse><g id="elk2po6g1mak"><ellipse cx="181.55" cy="306.94" rx="18.38" ry="13.04" style="opacity: 0.1; transform-origin: 181.55px 306.94px;" class="animable"></ellipse></g><path d="M302.93,165.7c29.4,11.7,52.93,16.43,62.23,13.72,8.14-2.38,31.36-12.37,42.66-23.2,3.41-3.26-12-25.52-16.72-23.75s-28.38,15.07-34.56,17.26c-3.51,1.24-41.77,2.67-50.47,2.82C291.55,152.81,289.88,160.51,302.93,165.7Z" style="fill: rgb(247, 169, 160); transform-origin: 351.195px 156.267px;" id="elio6b4f8twj" class="animable"></path><path d="M423.09,141.39c-1.07,1.64-.22,2.22,3.08,1.09s15.37-8.36,17.54-3.93-15,14.39-20.65,15.84-15.24,1.83-15.24,1.83C410.78,153.61,417.35,146.59,423.09,141.39Z" style="fill: rgb(69, 90, 100); transform-origin: 425.859px 146.674px;" id="eld9gqsg3iu3p" class="animable"></path><path d="M391.1,132.47c8.6-7,18.87-16.35,31.27-18.29a6.21,6.21,0,0,1,4,.62c5.54-1,7.66,1.36,7.66,1.36,5.44.68,7.28,3.36,7.28,3.36s6.51-1.06,7.81,2.77c1.47,4.3-8,4.95-12.95,8.48-11.39,8.09-25.31,22.79-28.37,25.45Z" style="fill: rgb(69, 90, 100); transform-origin: 420.187px 135.151px;" id="elijef87qzv9" class="animable"></path><path d="M418.3,130.86a90.32,90.32,0,0,1,10.37-6.52,89.67,89.67,0,0,1,12.58-4.68.11.11,0,0,0-.05-.21,47.55,47.55,0,0,0-23,11.26C418,130.84,418.12,131,418.3,130.86Z" style="fill: rgb(38, 50, 56); transform-origin: 429.705px 125.182px;" id="elvgvccmu3uxp" class="animable"></path><path d="M412.41,124.7c3.43-2.07,9.49-5.67,21.67-8.41,0,0,0-.07,0-.07a42.55,42.55,0,0,0-21.76,8.32C412.11,124.68,412.18,124.84,412.41,124.7Z" style="fill: rgb(38, 50, 56); transform-origin: 423.137px 120.487px;" id="elewzl690c4o" class="animable"></path><path d="M409.31,121.33c6-3.3,10.15-4.62,17.06-6.49,0,0,0-.08,0-.08-8.08,1.3-10.86,2.69-17.19,6.38C409,121.26,409.08,121.46,409.31,121.33Z" style="fill: rgb(38, 50, 56); transform-origin: 417.726px 118.066px;" id="elvaph0vjhn3l" class="animable"></path><path d="M391.1,132.47l16.72,23.75a17.14,17.14,0,0,1-4.76,8.35c-3.92,3.79-34.48,16.45-43.94,16.59S312.7,172,299.46,165.3s-6.15-12.5,3.55-13.16,50.29-3,52.62-3.57,21.58-12.72,25.66-14.84S391.1,132.47,391.1,132.47Z" style="fill: rgb(0, 255, 136); transform-origin: 350.007px 156.73px;" id="el8zxklyzeka4" class="animable"></path><g id="el5xc8lqq8jjv"><path d="M299.46,165.3c9.59,4.85,31.61,11.06,46.62,14.08l-44.17-27.15C292.8,153.25,286.73,158.86,299.46,165.3Z" style="opacity: 0.1; transform-origin: 319.138px 165.805px;" class="animable"></path></g><g id="el2kc4ksjz1hl"><path d="M384.8,135.23c2.52,3.23,4.87,6.59,7.2,10s4.59,6.68,6.87,10c1.3,1.91,2.61,3.84,3.84,5.8.09.13,0,.2-.12.08-2.49-3.24-4.83-6.62-7.2-10s-4.67-6.63-7-10c-1.31-1.92-2.59-3.85-3.81-5.83C384.5,135.16,384.67,135.06,384.8,135.23Z" style="opacity: 0.1; transform-origin: 393.653px 148.156px;" class="animable"></path></g><path d="M304.2,225.2l-58.8-34a13.5,13.5,0,0,1,1.95-10c7.47-12.21,25.36-32.31,41.34-39.71,11.52-5.32,20.58-.81,24,7.68.87,2.15,9.33,30.09,8.28,40.05-1.11,10.54-6.23,23.6-10.83,30.76A16.13,16.13,0,0,1,304.2,225.2Z" style="fill: rgb(0, 255, 136); transform-origin: 283.103px 182.199px;" id="el4bp17q9evbc" class="animable"></path><path d="M303.73,228.78c.87.13,3.47-4.67,3.23-5.37s-61.33-35.68-61.78-35.76-3.42,5.82-2.88,6.25S302.57,228.6,303.73,228.78Z" style="fill: rgb(0, 255, 136); transform-origin: 274.605px 208.216px;" id="eloyzd7s3mxyh" class="animable"></path><g id="elibzs60k7lpe"><path d="M303.73,228.78c.87.13,3.47-4.67,3.23-5.37s-61.33-35.68-61.78-35.76-3.42,5.82-2.88,6.25S302.57,228.6,303.73,228.78Z" style="opacity: 0.1; transform-origin: 274.605px 208.216px;" class="animable"></path></g><polygon points="291.84 189.35 321.45 195.58 322.11 169.34 292.5 163.11 291.84 189.35" style="fill: rgb(0, 255, 136); transform-origin: 306.975px 179.345px;" id="eleoxltu3kjh" class="animable"></polygon><g id="el466oiv19u24"><polygon points="291.84 189.35 321.45 195.58 322.11 169.34 292.5 163.11 291.84 189.35" style="opacity: 0.2; transform-origin: 306.975px 179.345px;" class="animable"></polygon></g><g id="ele2feo9nhbqk"><polygon points="291.84 189.35 295.59 190.14 296.25 163.9 292.5 163.11 291.84 189.35" style="opacity: 0.1; transform-origin: 294.045px 176.625px;" class="animable"></polygon></g><g id="elq472gmfnfqj"><path d="M316.88,174.4a2,2,0,0,0,1.47,2,1.31,1.31,0,0,0,1.56-1.37,2,2,0,0,0-1.48-2A1.3,1.3,0,0,0,316.88,174.4Z" style="opacity: 0.1; transform-origin: 318.395px 174.715px;" class="animable"></path></g><g id="elotjiefq791"><path d="M316.74,180a2,2,0,0,0,1.47,2,1.3,1.3,0,0,0,1.56-1.37,2,2,0,0,0-1.47-2A1.3,1.3,0,0,0,316.74,180Z" style="opacity: 0.1; transform-origin: 318.255px 180.315px;" class="animable"></path></g><g id="elfim3f7d018q"><path d="M316.6,185.5a2,2,0,0,0,1.47,2,1.31,1.31,0,0,0,1.56-1.38,2,2,0,0,0-1.47-2A1.3,1.3,0,0,0,316.6,185.5Z" style="opacity: 0.1; transform-origin: 318.115px 185.809px;" class="animable"></path></g><g id="eldi2fnbqdagm"><path d="M312.16,173.41a2,2,0,0,0,1.47,2,1.3,1.3,0,0,0,1.56-1.37,2,2,0,0,0-1.47-2A1.31,1.31,0,0,0,312.16,173.41Z" style="opacity: 0.1; transform-origin: 313.675px 173.726px;" class="animable"></path></g><g id="el962exhuzle9"><path d="M312,179a2,2,0,0,0,1.47,2,1.3,1.3,0,0,0,1.56-1.37,2,2,0,0,0-1.47-2A1.3,1.3,0,0,0,312,179Z" style="opacity: 0.1; transform-origin: 313.515px 179.315px;" class="animable"></path></g><g id="el4j8x83ewln4"><path d="M311.88,184.51a2,2,0,0,0,1.48,2,1.29,1.29,0,0,0,1.55-1.37,2,2,0,0,0-1.47-2A1.31,1.31,0,0,0,311.88,184.51Z" style="opacity: 0.1; transform-origin: 313.396px 184.826px;" class="animable"></path></g><g id="el7oiluztnnlt"><path d="M307.44,172.42a2,2,0,0,0,1.48,2,1.32,1.32,0,0,0,1.56-1.38,2,2,0,0,0-1.48-2A1.32,1.32,0,0,0,307.44,172.42Z" style="opacity: 0.1; transform-origin: 308.96px 172.73px;" class="animable"></path></g><g id="el0d0f8h3ynuvd"><path d="M307.31,178a2,2,0,0,0,1.47,2,1.31,1.31,0,0,0,1.56-1.37,2,2,0,0,0-1.48-2A1.3,1.3,0,0,0,307.31,178Z" style="opacity: 0.1; transform-origin: 308.825px 178.315px;" class="animable"></path></g><g id="eleoxm89u3wt"><path d="M307.17,183.52a2,2,0,0,0,1.47,2,1.31,1.31,0,0,0,1.56-1.37,2,2,0,0,0-1.48-2A1.29,1.29,0,0,0,307.17,183.52Z" style="opacity: 0.1; transform-origin: 308.684px 183.834px;" class="animable"></path></g><path d="M317.33,95.94c1.12.33,6.21.56,8.81,5.64,2.47,4.8,1.47,18,1.69,21s3.88,4,4.23,7.43c.3,3-1.94,3.68-2.49,5.73-.42,1.59.81,4.28-1.05,6.44-1.69,2-4,1.12-5.51,1.57s-3,3.61-5.74,4.08-4.73-2.32-6.14-2.53-3.75,3.82-8.26,2.71-5.21-5.19-7-6.26-6.71-.51-8.5-3.22-1.65-5.91-2.43-7.23-2.86-1.46-3.64-4.33,2-4.18,2.72-6.45c.5-1.59-.7-3.31.71-5.62,1.94-3.18,6-1.78,8.14-5,1.69-2.54,6.18-14,13.86-15.83C312.05,92.83,317.33,95.94,317.33,95.94Z" style="fill: rgb(38, 50, 56); transform-origin: 306.625px 120.991px;" id="elp0gjljqy4f8" class="animable"></path><path d="M327.8,121.88a4.25,4.25,0,0,0,1,1.73l1.29,1.52a12.65,12.65,0,0,1,2.18,3.21,4,4,0,0,1-.12,3.54,5.79,5.79,0,0,1-1.21,1.43,7.35,7.35,0,0,0-1.41,1.55,3.46,3.46,0,0,0-.16,2.18c.11.67.25,1.31.33,2a4.75,4.75,0,0,1-.69,3.57,2.68,2.68,0,0,1-1.45,1,5,5,0,0,1-1.89.11c-.65-.06-1.3-.19-2-.28a3.3,3.3,0,0,0-2,.12,3.62,3.62,0,0,1,1.93.07c.65.15,1.29.34,1.95.45a5.29,5.29,0,0,0,2.06,0,3.27,3.27,0,0,0,1.79-1.14,5.1,5.1,0,0,0,.92-4c-.07-.68-.21-1.33-.3-2a2.76,2.76,0,0,1,.11-1.71c.56-1,1.89-1.72,2.55-3a4.43,4.43,0,0,0,0-4.11,12.78,12.78,0,0,0-2.44-3.22l-1.41-1.4A4.68,4.68,0,0,1,327.8,121.88Z" style="fill: rgb(38, 50, 56); transform-origin: 327.428px 133.031px;" id="elk32z7vnuyoe" class="animable"></path><path d="M299,99.71a59.86,59.86,0,0,0-4,5.88c-.66,1-1.29,2-2,2.9a8.54,8.54,0,0,1-1.16,1.23,1.13,1.13,0,0,1-.31.21,1.27,1.27,0,0,1-.35.16c-.27.09-.55.16-.83.23a33.37,33.37,0,0,0-3.46,1,6.14,6.14,0,0,0-3,2.16,3.82,3.82,0,0,0-.66,1.78,5,5,0,0,0,.26,1.83,7.77,7.77,0,0,1,.57,3.46,7.36,7.36,0,0,0-.21-3.55,4.65,4.65,0,0,1-.14-1.69,3.28,3.28,0,0,1,.66-1.49A5.91,5.91,0,0,1,287.1,112c1.09-.39,2.24-.6,3.41-.89.29-.08.59-.17.88-.27a2.56,2.56,0,0,0,.87-.51,8.42,8.42,0,0,0,1.25-1.37,30.48,30.48,0,0,0,2-3l1.74-3.11A32.41,32.41,0,0,1,299,99.71Z" style="fill: rgb(38, 50, 56); transform-origin: 291.113px 110.13px;" id="elb24b14x0fbq" class="animable"></path><path d="M284,130.34a6.21,6.21,0,0,1,.37,2.47c.05.85.09,1.7.18,2.56a12.71,12.71,0,0,0,.49,2.56,5.59,5.59,0,0,0,1.34,2.34,7.07,7.07,0,0,0,5,1.43c.86,0,1.7-.08,2.54-.09a5.31,5.31,0,0,1,2.46.41,4.89,4.89,0,0,0-2.44-.78c-.86-.07-1.71-.07-2.55-.12-1.65-.09-3.39-.34-4.53-1.4a5,5,0,0,1-1.18-2,15.73,15.73,0,0,1-.6-2.41c-.15-.83-.26-1.67-.38-2.51-.07-.43-.14-.85-.24-1.27A2.5,2.5,0,0,0,284,130.34Z" style="fill: rgb(38, 50, 56); transform-origin: 290.19px 136.18px;" id="elkyjilorhjv" class="animable"></path><path d="M298.06,144.6c.08,1.28,4.58,10.28,10.25,11,1.84.23,3.53-9.8,3.53-9.8l.29-.71,4.11-10-10.83-9.91-1.58-1.34s-.95,2.8-2.09,6.3l-.16.5c-.07.19-.14.38-.19.56-.18.52-.36,1.06-.52,1.59s-.26.8-.38,1.23l-.38,1.28A70.19,70.19,0,0,0,298.06,144.6Z" style="fill: rgb(247, 169, 160); transform-origin: 307.15px 139.722px;" id="elwiw9kvkoq1r" class="animable"></path><path d="M316.24,135.1l-3.94,9.58a23.08,23.08,0,0,1-10.88-13.54l.32-1c1.15-3.49,2.09-6.29,2.09-6.29l1.58,1.32Z" style="fill: rgb(38, 50, 56); transform-origin: 308.83px 134.265px;" id="el675invi8w3l" class="animable"></path><path d="M332.31,120.86c-1.17,18.88-12.61,20.31-16.68,20-3.69-.23-16.25-1.49-17-20.39S307,96.2,315.43,96.28,333.48,102,332.31,120.86Z" style="fill: rgb(247, 169, 160); transform-origin: 315.497px 118.587px;" id="elhajwqpy3uy" class="animable"></path><path d="M299.32,120c3,.66,4.62-5.67,4.62-5.67s6.23.87,9.52-7.8a13.9,13.9,0,0,1-3.78,7s11.15.35,17-8.21c0,0-2.49,4.43-4.45,5.86,0,0,4.78-.65,7.54-4.08,0,0,1.2,5.57,2.48,7.24,0,0,2.19-19.29-15.9-19.69,0,0-11.25-.8-16.47,7.48S299.32,120,299.32,120Z" style="fill: rgb(38, 50, 56); transform-origin: 314.869px 107.339px;" id="elhortmezgl3" class="animable"></path><path d="M301.51,122.15s-3.21-6.44-6.08-5.38-1.06,10,1.87,11.6a3.21,3.21,0,0,0,4.5-1.07Z" style="fill: rgb(247, 169, 160); transform-origin: 297.892px 122.766px;" id="el78lv6esd1gl" class="animable"></path><path d="M296,119.31a0,0,0,0,0,0,.08c2,1.21,2.9,3.4,3.39,5.62a1.77,1.77,0,0,0-2.54-.87.07.07,0,0,0,0,.13,2,2,0,0,1,2,1,9.61,9.61,0,0,1,.76,1.88c.08.21.44.16.4-.07V127C300.53,124.25,299,120,296,119.31Z" style="fill: rgb(38, 50, 56); transform-origin: 298.055px 123.297px;" id="ele18icqo34hp" class="animable"></path><path d="M299.58,127.84a.94.94,0,0,1-1.06.79.93.93,0,0,1-.79-1,.93.93,0,1,1,1.85.26Z" style="fill: rgb(255, 255, 255); transform-origin: 298.658px 127.731px;" id="ela2yere1pp9s" class="animable"></path><path d="M329.09,116.55a10.28,10.28,0,0,1-1.22-.41,2.06,2.06,0,0,1-1.17-.64.67.67,0,0,1,.09-.81,1.65,1.65,0,0,1,1.65-.2,2.36,2.36,0,0,1,1.41,1A.71.71,0,0,1,329.09,116.55Z" style="fill: rgb(38, 50, 56); transform-origin: 328.278px 115.461px;" id="elf5niuxs99z" class="animable"></path><path d="M316.82,116.2c.43-.09.81-.25,1.23-.38a2.09,2.09,0,0,0,1.18-.62.66.66,0,0,0-.08-.81,1.66,1.66,0,0,0-1.64-.24,2.4,2.4,0,0,0-1.44,1A.71.71,0,0,0,316.82,116.2Z" style="fill: rgb(38, 50, 56); transform-origin: 317.655px 115.123px;" id="el0wv59tjf7xo" class="animable"></path><path d="M319,120.22s-.11,0-.11.1c-.07,1.27-.36,2.7-1.54,3,0,0,0,.08,0,.08C318.78,123.34,319.15,121.43,319,120.22Z" style="fill: rgb(38, 50, 56); transform-origin: 318.19px 121.81px;" id="elnwl23ev6khm" class="animable"></path><path d="M318,118.8c-2-.33-2.54,3.73-.67,4S319.7,119.08,318,118.8Z" style="fill: rgb(38, 50, 56); transform-origin: 317.609px 120.797px;" id="el5h3f03xbwb6" class="animable"></path><path d="M317.18,118.91c-.38.19-.78.55-1.21.54s-.82-.49-1.09-.94c0-.05-.07,0-.08,0a1.49,1.49,0,0,0,.91,1.83c.74.2,1.38-.41,1.67-1.17C317.44,119.07,317.34,118.84,317.18,118.91Z" style="fill: rgb(38, 50, 56); transform-origin: 316.067px 119.433px;" id="elnbq5r1t51mb" class="animable"></path><path d="M326.22,120.63s.09.07.08.12c-.21,1.25-.24,2.72.84,3.29,0,0,0,.08,0,.07C325.76,123.73,325.82,121.78,326.22,120.63Z" style="fill: rgb(38, 50, 56); transform-origin: 326.556px 122.37px;" id="elc88hgzr6mqb" class="animable"></path><path d="M327.51,119.47c2.05.12,1.66,4.19-.23,4.08S325.8,119.37,327.51,119.47Z" style="fill: rgb(38, 50, 56); transform-origin: 327.458px 121.51px;" id="elzb3dlm3bbzh" class="animable"></path><path d="M328.34,119.81c.3.25.58.67,1,.74s.82-.34,1.14-.74c0,0,.06,0,.06,0-.05.78-.39,1.57-1.15,1.65s-1.13-.65-1.24-1.44C328.09,119.92,328.22,119.72,328.34,119.81Z" style="fill: rgb(38, 50, 56); transform-origin: 329.337px 120.627px;" id="elyi5trt9y8mb" class="animable"></path><path d="M317.88,130.49c.25.35.48.8.93.92a3.43,3.43,0,0,0,1.39-.08c.05,0,.08,0,.05.07a1.73,1.73,0,0,1-1.71.4,1.35,1.35,0,0,1-.79-1.27A.07.07,0,0,1,317.88,130.49Z" style="fill: rgb(38, 50, 56); transform-origin: 319.006px 131.167px;" id="el0dr6463gs7y" class="animable"></path><path d="M323.83,126.3s.05,1.91-.05,2.8c0,.08-.23.1-.54.08h0a4.26,4.26,0,0,1-3.92-2.05c-.05-.09.08-.17.15-.11a6.34,6.34,0,0,0,3.72,1.55c.09-.24-.18-3.27,0-3.26a7.33,7.33,0,0,1,2,.69c0-4-.58-7.94-.5-11.91a.12.12,0,0,1,.24,0,64.29,64.29,0,0,1,1.09,12.8C325.92,127.37,324.17,126.5,323.83,126.3Z" style="fill: rgb(38, 50, 56); transform-origin: 322.668px 121.58px;" id="el14lxcxrk3om" class="animable"></path><path d="M322.88,129a4.92,4.92,0,0,1-2.13,1.31,2.35,2.35,0,0,1-1.36-.06c-.94-.36-.87-1.26-.61-2a5.87,5.87,0,0,1,.56-1.12A6.45,6.45,0,0,0,322.88,129Z" style="fill: rgb(38, 50, 56); transform-origin: 320.745px 128.756px;" id="elb3pbb6te3ik" class="animable"></path><path d="M320.75,130.31a2.35,2.35,0,0,1-1.36-.06c-.94-.36-.87-1.26-.61-2A2.31,2.31,0,0,1,320.75,130.31Z" style="fill: rgb(255, 152, 185); transform-origin: 319.68px 129.316px;" id="elxizkf4qoo1" class="animable"></path><path d="M290,143.53a9.37,9.37,0,0,0,1.39,4.79c2.83,4.67,10.43,8.46,18,7.54,4.81-.59,7.78-2.53,9.28-5A35.3,35.3,0,0,1,290,143.53Z" style="fill: rgb(69, 90, 100); transform-origin: 304.335px 149.764px;" id="elxz6uu2tk0hs" class="animable"></path><path d="M283.49,137.28c8.58,14.65,33.54,21.13,49.26,7.91,11.1-9.36,16-28.65,7.64-44.7C328.25,77.28,303.71,79.67,290,91,275.59,102.94,277,126.16,283.49,137.28Zm16.74-37.09c11.07-8.15,30.94-8.64,40.6,7.87A24.72,24.72,0,0,1,334.44,140c-12.74,9.55-32.81,5.06-39.66-5.37C289.59,126.72,288.52,108.81,300.23,100.19Z" style="fill: rgb(0, 255, 136); transform-origin: 311.693px 117.507px;" id="elanu0xd7w05" class="animable"></path><g id="elx8nu9g7j75p"><path d="M294.78,134.62c6.85,10.43,26.92,14.92,39.66,5.37a24.72,24.72,0,0,0,6.39-31.93c-9.66-16.51-29.53-16-40.6-7.87C288.52,108.81,289.59,126.72,294.78,134.62Z" style="fill: rgb(69, 90, 100); opacity: 0.1; transform-origin: 317.587px 119.957px;" class="animable"></path></g><g id="el1t6pthby0rq"><path d="M294.78,134.62c6.85,10.43,26.92,14.92,39.66,5.37a24.72,24.72,0,0,0,6.39-31.93c-9.66-16.51-29.53-16-40.6-7.87C288.52,108.81,289.59,126.72,294.78,134.62Z" style="fill: rgb(69, 90, 100); opacity: 0.1; transform-origin: 317.587px 119.957px;" class="animable"></path></g><g id="el19rdvec66d5"><g style="opacity: 0.2; transform-origin: 317.602px 119.935px;" class="animable"><path d="M318.59,94.69a183.52,183.52,0,0,1,24.83,31.48,24,24,0,0,0,.31-10.28A187.38,187.38,0,0,0,328.68,97,27.12,27.12,0,0,0,318.59,94.69Z" style="fill: rgb(255, 255, 255); transform-origin: 331.367px 110.43px;" id="elc99bnyg8uvv" class="animable"></path><path d="M291.4,125a24.41,24.41,0,0,0,3.38,9.64,22.26,22.26,0,0,0,9,7.49A147.41,147.41,0,0,0,291.4,125Z" style="fill: rgb(255, 255, 255); transform-origin: 297.59px 133.565px;" id="elre20gv6ptai" class="animable"></path><path d="M313.07,95a178.61,178.61,0,0,1,28.47,36.34c.19-.37.36-.74.52-1.12a180.64,180.64,0,0,0-27.77-35.38Z" style="fill: rgb(255, 255, 255); transform-origin: 327.565px 113.09px;" id="elwxiissucse" class="animable"></path><path d="M291.93,113.05a156.61,156.61,0,0,1,23.9,32.13c.38,0,.76,0,1.15,0A157.71,157.71,0,0,0,292.2,112C292.1,112.36,292,112.7,291.93,113.05Z" style="fill: rgb(255, 255, 255); transform-origin: 304.455px 128.59px;" id="el21eb4810xa8" class="animable"></path><path d="M291.06,120.09c0,.48,0,.94,0,1.41a152.6,152.6,0,0,1,16,21.95c.45.16.9.31,1.36.44A152.12,152.12,0,0,0,291.06,120.09Z" style="fill: rgb(255, 255, 255); transform-origin: 299.74px 131.99px;" id="elf0xwmdc25xm" class="animable"></path><path d="M295.7,104.75a163.83,163.83,0,0,1,30,39.46,25.62,25.62,0,0,0,3.39-1.17,166.67,166.67,0,0,0-31.22-40.81A22.3,22.3,0,0,0,295.7,104.75Z" style="fill: rgb(255, 255, 255); transform-origin: 312.395px 123.22px;" id="elgsuty8ywf9c" class="animable"></path></g></g><path d="M274.59,124.59c-1.64-4-1.67-12.28,2.51-16.22,4-3.72,10.79-4.09,13.81,4.35,2.08,5.83.43,12.54-2.79,15.63C283.56,132.72,276.75,129.94,274.59,124.59Z" style="fill: rgb(0, 255, 136); transform-origin: 282.697px 118.184px;" id="elgmqgvevt6ur" class="animable"></path><g id="elxqst3ej3e9"><path d="M274.59,124.59c-1.64-4-1.67-12.28,2.51-16.22,4-3.72,10.79-4.09,13.81,4.35,2.08,5.83.43,12.54-2.79,15.63C283.56,132.72,276.75,129.94,274.59,124.59Z" style="opacity: 0.1; transform-origin: 282.697px 118.184px;" class="animable"></path></g><path d="M273.33,123.12c-1.26-3.12-1.28-9.44,1.93-12.47,3-2.86,8.29-3.14,10.61,3.34,1.6,4.48.33,9.64-2.15,12C280.23,129.36,275,127.22,273.33,123.12Z" style="fill: rgb(0, 255, 136); transform-origin: 279.56px 118.189px;" id="elc0t5erpzu86" class="animable"></path><path d="M281.36,157.88c4.18,24.86,24,57,30.6,64.24,10.05,11.07,56.18-.8,65.58-2.6,4-.76-8.35-35.75-12.65-35-3.75.64-39,11-40.05,9.76-.85-1-17.89-24-30.11-39.15C284.19,142.06,280.26,151.3,281.36,157.88Z" style="fill: rgb(247, 169, 160); transform-origin: 329.754px 187.653px;" id="el78xtq9wmaw6" class="animable"></path><path d="M356.59,186.63l6.45-1.71a21.93,21.93,0,0,0,5.85-2.7c7.23-4.17,27.51-9.69,45.82,5,7,5.61,6.14,13-2.18,8.45-5.87-3.2-9.66-5.92-11.86-6.43,0,0,4,9.42.86,14.46a109.86,109.86,0,0,1-9.09,12.59,24.14,24.14,0,0,1-2.51-1.49,12.45,12.45,0,0,1-12.39,4.75l-10.39,2.22Z" style="fill: rgb(69, 90, 100); transform-origin: 388.006px 199.708px;" id="elnot9qq688dl" class="animable"></path><path d="M376.42,179.35c4.29.84,13.36,2.79,20.22,7,7.62,4.63,21.06,15.62,17.58,21.21-2.55,4.1-8.05.35-8.05.35s4.59,5.71,1.48,8.91c-2.84,2.92-6.92-.23-6.92-.23s2.19,3.94-1.08,6.22c-3.94,2.75-7.89-6-14.28-6.64C383.93,216,376.42,179.35,376.42,179.35Z" style="fill: rgb(69, 90, 100); transform-origin: 395.602px 201.347px;" id="el5fbuv6y52e" class="animable"></path><path d="M390.4,193.55c3.91,1.46,11.93,7,15.78,14.15.08.16,0,.31-.1.18a88.05,88.05,0,0,0-15.72-14.26S390.36,193.54,390.4,193.55Z" style="fill: rgb(38, 50, 56); transform-origin: 398.286px 200.739px;" id="elw8tjhl5lhnn" class="animable"></path><path d="M386,201.38c3.24,1.61,11.25,7.74,14.9,15.06.08.17,0,.32-.11.18a93.59,93.59,0,0,0-14.84-15.17S385.9,201.36,386,201.38Z" style="fill: rgb(38, 50, 56); transform-origin: 393.435px 209.026px;" id="elev0mdsimneq" class="animable"></path><path d="M356.59,186.63l10.56,35.11s-2.11,4-11.56,5.82-37,2.31-43.35-3.51-23.92-36-30.05-58.33,6.73-20.24,13.47-10.57,29.21,37.72,29.88,38,16.43-5.74,22.14-6.9S356.59,186.63,356.59,186.63Z" style="fill: rgb(0, 255, 136); transform-origin: 323.864px 188.503px;" id="elfq4u41cvwud" class="animable"></path><path d="M321.63,188.56c-1.58-1.61-3.06-3.29-4.53-5s-2.89-3.43-4.3-5.17-2.78-3.51-4.11-5.33l-2-2.72c-.64-.93-1.3-1.84-1.9-2.79.79.8,1.53,1.64,2.3,2.46l2.22,2.53c1.48,1.69,2.89,3.43,4.3,5.17s2.79,3.52,4.11,5.34S320.4,186.68,321.63,188.56Z" style="fill: rgb(38, 50, 56); transform-origin: 313.21px 178.055px;" id="ela1ak5w2awsn" class="animable"></path><path d="M309,172.73a12.24,12.24,0,0,1-1.09-2.13,23.27,23.27,0,0,1-.77-2.27,4.68,4.68,0,0,1,.74,1,9,9,0,0,1,.53,1.08A8.13,8.13,0,0,1,309,172.73Z" style="fill: rgb(38, 50, 56); transform-origin: 308.07px 170.53px;" id="elismwskx5ueq" class="animable"></path><path d="M309.47,220.9c-1.36-1.62-2.61-3.34-3.87-5.05s-2.41-3.5-3.57-5.28c-2.31-3.56-4.43-7.24-6.46-11s-3.86-7.57-5.52-11.49a120.25,120.25,0,0,1-4.41-11.94c.88,1.94,1.62,3.92,2.53,5.83s1.71,3.88,2.64,5.77l2.76,5.71c1,1.88,1.91,3.77,2.94,5.61,1.94,3.76,4.07,7.41,6.22,11S307.13,217.37,309.47,220.9Z" style="fill: rgb(38, 50, 56); transform-origin: 297.555px 198.52px;" id="el48xxxln8e0g" class="animable"></path><path d="M288.35,183.18a11.13,11.13,0,0,1-1.82-1.74,10.6,10.6,0,0,1-1.4-2.09,10.67,10.67,0,0,1,1.81,1.74A10.08,10.08,0,0,1,288.35,183.18Z" style="fill: rgb(38, 50, 56); transform-origin: 286.74px 181.265px;" id="el498jan3rhrh" class="animable"></path><g id="elhrnjhyjst0i"><path d="M351.45,190.5c1.42,3.83,2.64,7.75,3.83,11.67s2.36,7.76,3.51,11.64c.66,2.23,1.32,4.46,1.9,6.7,0,.15-.09.18-.14,0-1.39-3.85-2.59-7.78-3.84-11.67s-2.44-7.74-3.61-11.62c-.67-2.23-1.3-4.45-1.86-6.71C351.18,190.34,351.37,190.29,351.45,190.5Z" style="opacity: 0.1; transform-origin: 355.959px 205.498px;" class="animable"></path></g></g><g id="freepik--Stars--inject-59" class="animable" style="transform-origin: 249.717px 244.82px;"><polygon points="381.88 337.25 387.39 338.27 388.62 344.08 389.85 338.27 395.36 337.25 389.87 335.91 388.62 330.43 387.36 335.91 381.88 337.25" style="fill: rgb(199, 199, 199); transform-origin: 388.62px 337.255px;" id="el5ovnc13jbrx" class="animable"></polygon><polygon points="114.28 321.65 119.78 322.67 121.02 328.47 122.25 322.67 127.75 321.64 122.27 320.3 121.02 314.82 119.76 320.3 114.28 321.65" style="fill: rgb(199, 199, 199); transform-origin: 121.015px 321.645px;" id="elazbph67c2jv" class="animable"></polygon><polygon points="325.61 243.82 331.12 244.84 332.35 250.65 333.58 244.84 339.09 243.82 333.61 242.48 332.35 237 331.1 242.48 325.61 243.82" style="fill: rgb(199, 199, 199); transform-origin: 332.35px 243.825px;" id="elfvr15u788uv" class="animable"></polygon><polygon points="434.24 303.07 437.32 303.64 438.01 306.88 438.7 303.64 441.77 303.07 438.71 302.32 438.01 299.25 437.31 302.32 434.24 303.07" style="fill: rgb(199, 199, 199); transform-origin: 438.005px 303.065px;" id="elbev120fpy7" class="animable"></polygon><polygon points="200.6 426.57 203.68 427.14 204.36 430.38 205.05 427.14 208.13 426.57 205.06 425.82 204.36 422.75 203.66 425.82 200.6 426.57" style="fill: rgb(199, 199, 199); transform-origin: 204.365px 426.565px;" id="elp2h3hl4qiep" class="animable"></polygon><polygon points="426.71 156.97 429.79 157.54 430.48 160.79 431.16 157.54 434.24 156.97 431.18 156.22 430.48 153.16 429.77 156.22 426.71 156.97" style="fill: rgb(199, 199, 199); transform-origin: 430.475px 156.975px;" id="elvyq48xpxo4" class="animable"></polygon><polygon points="63.52 226.78 66.6 227.35 67.29 230.6 67.98 227.35 71.06 226.78 67.99 226.03 67.29 222.97 66.59 226.03 63.52 226.78" style="fill: rgb(199, 199, 199); transform-origin: 67.29px 226.785px;" id="el7ev1k5dxaep" class="animable"></polygon><polygon points="80.04 391.98 83.12 392.55 83.81 395.79 84.5 392.55 87.57 391.98 84.51 391.23 83.81 388.16 83.11 391.23 80.04 391.98" style="fill: rgb(199, 199, 199); transform-origin: 83.805px 391.975px;" id="el1xrn5h62wv7" class="animable"></polygon><polygon points="414.83 239.19 417.91 239.75 418.6 243 419.28 239.75 422.36 239.18 419.3 238.44 418.6 235.37 417.89 238.44 414.83 239.19" style="fill: rgb(199, 199, 199); transform-origin: 418.595px 239.185px;" id="eley0pi4qlzzs" class="animable"></polygon><polygon points="172.92 83.46 176 84.03 176.69 87.27 177.38 84.03 180.46 83.45 177.39 82.7 176.69 79.64 175.99 82.7 172.92 83.46" style="fill: rgb(199, 199, 199); transform-origin: 176.69px 83.455px;" id="ele67h6r71vbg" class="animable"></polygon><polygon points="293.45 332.29 296.53 332.86 297.22 336.1 297.91 332.86 300.99 332.29 297.92 331.54 297.22 328.47 296.52 331.54 293.45 332.29" style="fill: rgb(199, 199, 199); transform-origin: 297.22px 332.285px;" id="eltvljej4w1j" class="animable"></polygon><path d="M193.31,433.59a.89.89,0,0,1,0,1.78A.89.89,0,0,1,193.31,433.59Z" style="fill: rgb(199, 199, 199); transform-origin: 193.31px 434.48px;" id="elrvfctvbckks" class="animable"></path><path d="M352.52,266.2a.9.9,0,0,1,0,1.79A.9.9,0,0,1,352.52,266.2Z" style="fill: rgb(199, 199, 199); transform-origin: 352.52px 267.095px;" id="elbqyhi1dc9b7" class="animable"></path><path d="M144,426.89a.9.9,0,0,1,0,1.79A.9.9,0,0,1,144,426.89Z" style="fill: rgb(199, 199, 199); transform-origin: 144px 427.785px;" id="elf6cxtstqdoe" class="animable"></path><path d="M395,277.89a.9.9,0,0,1,0,1.79A.9.9,0,0,1,395,277.89Z" style="fill: rgb(199, 199, 199); transform-origin: 395px 278.785px;" id="el4fju9214l85" class="animable"></path><path d="M215.67,417.54a.63.63,0,0,1,0,1.26A.63.63,0,0,1,215.67,417.54Z" style="fill: rgb(199, 199, 199); transform-origin: 215.67px 418.17px;" id="el4u1t2xfz0a5" class="animable"></path><path d="M89.59,89.71a.63.63,0,0,1,0,1.26A.63.63,0,0,1,89.59,89.71Z" style="fill: rgb(199, 199, 199); transform-origin: 89.59px 90.34px;" id="elqqjtag28lf" class="animable"></path><path d="M333.09,292.64a.63.63,0,0,1,0,1.26A.63.63,0,0,1,333.09,292.64Z" style="fill: rgb(199, 199, 199); transform-origin: 333.09px 293.27px;" id="ell45w5sn8k5i" class="animable"></path><path d="M311.69,281.16a1.72,1.72,0,0,1,0,3.43A1.72,1.72,0,0,1,311.69,281.16Z" style="fill: rgb(199, 199, 199); transform-origin: 311.69px 282.875px;" id="el90bdcchl0mv" class="animable"></path><polygon points="186.4 147.26 191.91 148.28 193.14 154.08 194.37 148.28 199.88 147.25 194.39 145.91 193.14 140.43 191.88 145.91 186.4 147.26" style="fill: rgb(199, 199, 199); transform-origin: 193.14px 147.255px;" id="eljv0imlujm4" class="animable"></polygon><polygon points="245.11 58.08 248.19 58.65 248.88 61.9 249.57 58.65 252.65 58.08 249.58 57.33 248.88 54.27 248.18 57.33 245.11 58.08" style="fill: rgb(199, 199, 199); transform-origin: 248.88px 58.085px;" id="el3qegml2533q" class="animable"></polygon><path d="M58.47,141.39a.9.9,0,0,1,0,1.79A.9.9,0,0,1,58.47,141.39Z" style="fill: rgb(199, 199, 199); transform-origin: 58.47px 142.285px;" id="elm2rdj6fc8o9" class="animable"></path><path d="M72.49,378.09a.89.89,0,0,1,0,1.78A.89.89,0,0,1,72.49,378.09Z" style="fill: rgb(199, 199, 199); transform-origin: 72.49px 378.98px;" id="el5tv03hfso0y" class="animable"></path><path d="M94,216.21A.89.89,0,0,1,94,218,.89.89,0,0,1,94,216.21Z" style="fill: rgb(199, 199, 199); transform-origin: 94px 217.105px;" id="elzpuwtz8576f" class="animable"></path><path d="M129.34,335.54a.63.63,0,0,1,0,1.26A.63.63,0,0,1,129.34,335.54Z" style="fill: rgb(199, 199, 199); transform-origin: 129.34px 336.17px;" id="el7dc8mpdnv7m" class="animable"></path><path d="M262.52,416.47a.63.63,0,0,1,0,1.26A.63.63,0,0,1,262.52,416.47Z" style="fill: rgb(199, 199, 199); transform-origin: 262.52px 417.1px;" id="elnjz7ednor2" class="animable"></path><path d="M356.29,127.62a.63.63,0,0,1,0,1.26A.63.63,0,0,1,356.29,127.62Z" style="fill: rgb(199, 199, 199); transform-origin: 356.29px 128.25px;" id="el3iyfhfpdux" class="animable"></path><path d="M242.23,89a.63.63,0,0,1,0,1.26A.63.63,0,0,1,242.23,89Z" style="fill: rgb(199, 199, 199); transform-origin: 242.23px 89.63px;" id="elsqelb4ug1q" class="animable"></path><path d="M204.37,313.11a1.71,1.71,0,0,1,0,3.42A1.71,1.71,0,0,1,204.37,313.11Z" style="fill: rgb(199, 199, 199); transform-origin: 204.37px 314.82px;" id="elmalg8ic1xy" class="animable"></path><path d="M429.72,183.84a1.71,1.71,0,0,1,0,3.42A1.71,1.71,0,0,1,429.72,183.84Z" style="fill: rgb(199, 199, 199); transform-origin: 429.72px 185.55px;" id="elhak7ui5mees" class="animable"></path><path d="M79.6,333.83a1.71,1.71,0,0,1,0,3.42A1.71,1.71,0,0,1,79.6,333.83Z" style="fill: rgb(199, 199, 199); transform-origin: 79.6px 335.54px;" id="elssu7wf1ebop" class="animable"></path><polygon points="184 174.82 187.08 175.39 187.77 178.64 188.45 175.39 191.53 174.82 188.47 174.07 187.77 171.01 187.06 174.07 184 174.82" style="fill: rgb(199, 199, 199); transform-origin: 187.765px 174.825px;" id="el93pu928lbkg" class="animable"></polygon><polygon points="288.73 423.25 291.81 423.82 292.5 427.07 293.18 423.82 296.26 423.25 293.2 422.5 292.5 419.44 291.8 422.5 288.73 423.25" style="fill: rgb(199, 199, 199); transform-origin: 292.495px 423.255px;" id="elj181f35fh7" class="animable"></polygon><path d="M302.37,383.27a.89.89,0,0,1,0,1.78A.89.89,0,0,1,302.37,383.27Z" style="fill: rgb(199, 199, 199); transform-origin: 302.37px 384.16px;" id="el0sdlmrtvkwa" class="animable"></path><path d="M337.15,359.53a.89.89,0,0,1,0,1.78A.89.89,0,0,1,337.15,359.53Z" style="fill: rgb(199, 199, 199); transform-origin: 337.15px 360.42px;" id="el5pa701osclh" class="animable"></path><polygon points="227.09 400.52 230.17 401.09 230.86 404.33 231.55 401.09 234.63 400.51 231.56 399.77 230.86 396.7 230.16 399.77 227.09 400.52" style="fill: rgb(199, 199, 199); transform-origin: 230.86px 400.515px;" id="el11z7ch8pv8x" class="animable"></polygon><path d="M353.83,113.07a.9.9,0,0,1,0,1.79A.9.9,0,0,1,353.83,113.07Z" style="fill: rgb(199, 199, 199); transform-origin: 353.83px 113.965px;" id="el4g92ol764mb" class="animable"></path><path d="M375.3,362.34a.64.64,0,0,1,0,1.27A.64.64,0,0,1,375.3,362.34Z" style="fill: rgb(199, 199, 199); transform-origin: 375.3px 362.975px;" id="elp91sx2cs6m" class="animable"></path><polygon points="106.65 255 109.73 255.57 110.42 258.82 111.1 255.57 114.18 255 111.12 254.25 110.42 251.19 109.72 254.25 106.65 255" style="fill: rgb(199, 199, 199); transform-origin: 110.415px 255.005px;" id="elusf3wg3bdfr" class="animable"></polygon><path d="M71.06,304.12a.89.89,0,0,1,0,1.78A.89.89,0,0,1,71.06,304.12Z" style="fill: rgb(199, 199, 199); transform-origin: 71.06px 305.01px;" id="elccj6mvds6v7" class="animable"></path><path d="M194.18,238.39a.89.89,0,0,1,0,1.78A.89.89,0,0,1,194.18,238.39Z" style="fill: rgb(199, 199, 199); transform-origin: 194.18px 239.28px;" id="el5kiqu8tfjmn" class="animable"></path><path d="M89.59,148.22a.63.63,0,0,1,0,1.26A.63.63,0,0,1,89.59,148.22Z" style="fill: rgb(199, 199, 199); transform-origin: 89.59px 148.85px;" id="el2ymeqd1pj6u" class="animable"></path><path d="M81.51,142.41a1.72,1.72,0,0,1,0,3.43A1.72,1.72,0,0,1,81.51,142.41Z" style="fill: rgb(199, 199, 199); transform-origin: 81.51px 144.125px;" id="elrghq3gs44v" class="animable"></path><path d="M372.9,222a1.71,1.71,0,0,1,0,3.42A1.71,1.71,0,0,1,372.9,222Z" style="fill: rgb(199, 199, 199); transform-origin: 372.9px 223.71px;" id="eltvfckzh84v" class="animable"></path></g><defs>     <filter id="active" height="200%">         <feMorphology in="SourceAlpha" result="DILATED" operator="dilate" radius="2"></feMorphology>                <feFlood flood-color="#32DFEC" flood-opacity="1" result="PINK"></feFlood>        <feComposite in="PINK" in2="DILATED" operator="in" result="OUTLINE"></feComposite>        <feMerge>            <feMergeNode in="OUTLINE"></feMergeNode>            <feMergeNode in="SourceGraphic"></feMergeNode>        </feMerge>    </filter>    <filter id="hover" height="200%">        <feMorphology in="SourceAlpha" result="DILATED" operator="dilate" radius="2"></feMorphology>                <feFlood flood-color="#ff0000" flood-opacity="0.5" result="PINK"></feFlood>        <feComposite in="PINK" in2="DILATED" operator="in" result="OUTLINE"></feComposite>        <feMerge>            <feMergeNode in="OUTLINE"></feMergeNode>            <feMergeNode in="SourceGraphic"></feMergeNode>        </feMerge>            <feColorMatrix type="matrix" values="0   0   0   0   0                0   1   0   0   0                0   0   0   0   0                0   0   0   1   0 "></feColorMatrix>    </filter></defs></svg>